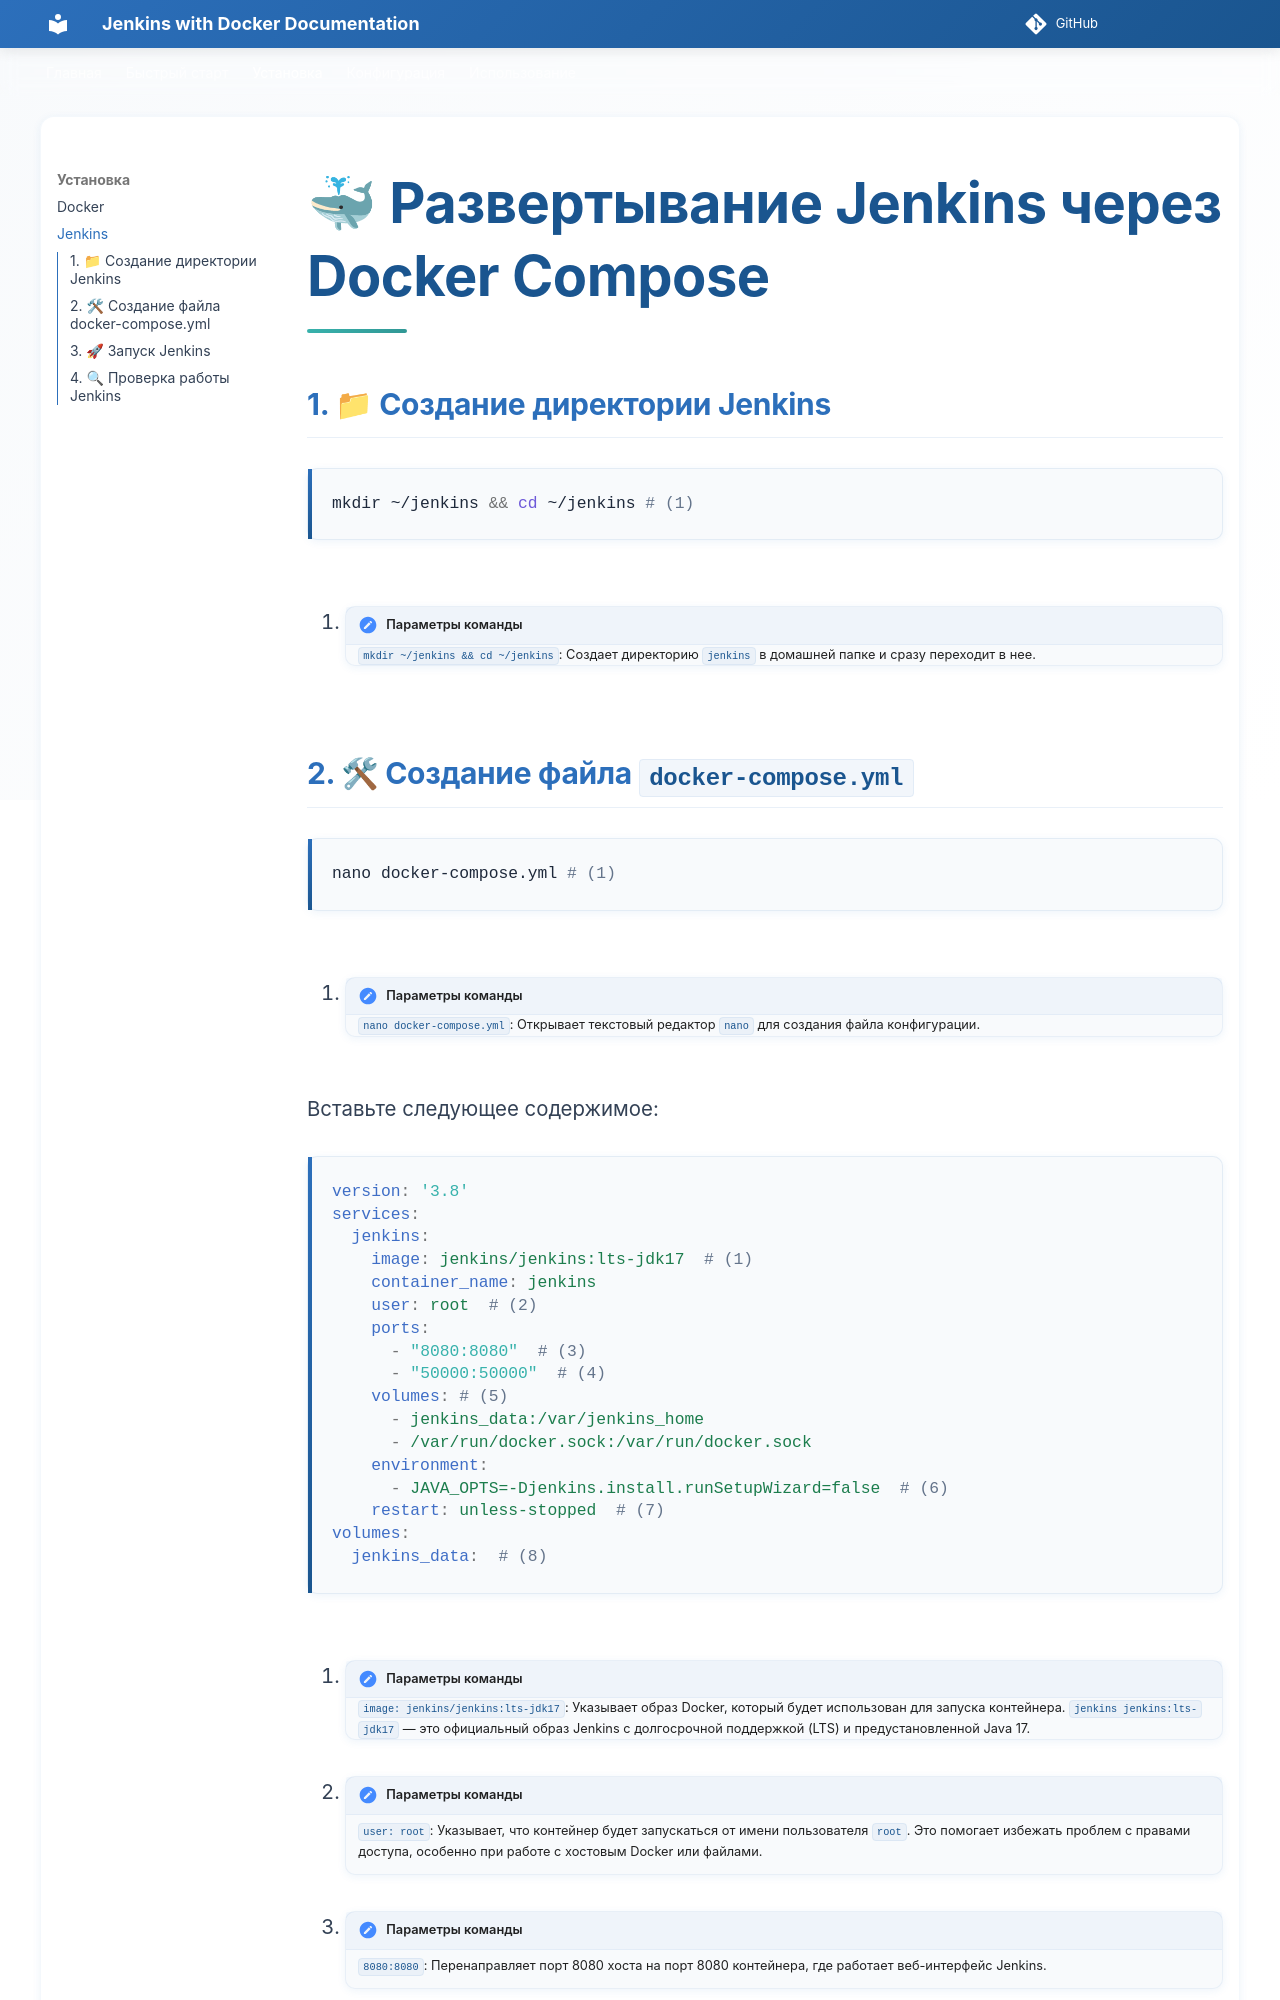

repository: Dmitry-polyakov/jenkins-docker-docs · page: 2_installations/jenkins/index.html · generator: mkdocs

# 🐳 Развертывание Jenkins через Docker Compose

## 1. 📁 Создание директории Jenkins

```bash
mkdir ~/jenkins && cd ~/jenkins # (1)
```

1. !!! annotation "Параметры команды"
    `mkdir ~/jenkins && cd ~/jenkins`: Создает директорию `jenkins` в домашней папке и сразу переходит в нее.
